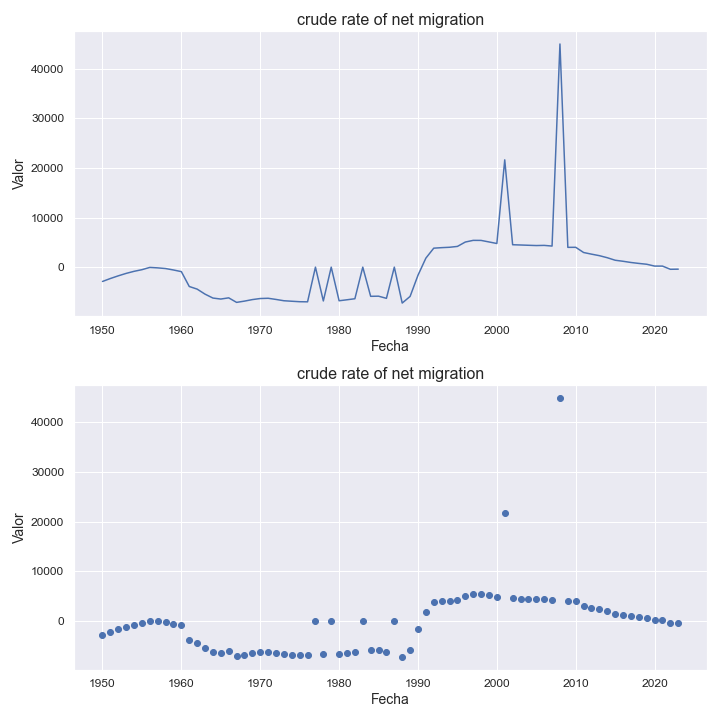

The file beside this chart, header and first rows:
indicatorshortname, locationid, location, iso2, timeid, time, value
crude rate of net migration, 928, melanesia, mb, 1, 1950, -2896
crude rate of net migration, 928, melanesia, mb, 2, 1951, -2299
crude rate of net migration, 928, melanesia, mb, 3, 1952, -1759
crude rate of net migration, 928, melanesia, mb, 4, 1953, -1266
crude rate of net migration, 928, melanesia, mb, 5, 1954, -851.0
crude rate of net migration, 928, melanesia, mb, 6, 1955, -518.0
crude rate of net migration, 928, melanesia, mb, 7, 1956, -61.0
crude rate of net migration, 928, melanesia, mb, 8, 1957, -153.0
crude rate of net migration, 928, melanesia, mb, 9, 1958, -289.0
crude rate of net migration, 928, melanesia, mb, 10, 1959, -579.0
crude rate of net migration, 928, melanesia, mb, 11, 1960, -912.0
crude rate of net migration, 928, melanesia, mb, 12, 1961, -3911
crude rate of net migration, 928, melanesia, mb, 13, 1962, -4438
crude rate of net migration, 928, melanesia, mb, 14, 1963, -5453
crude rate of net migration, 928, melanesia, mb, 15, 1964, -6243
crude rate of net migration, 928, melanesia, mb, 16, 1965, -6443
crude rate of net migration, 928, melanesia, mb, 17, 1966, -6199
crude rate of net migration, 928, melanesia, mb, 18, 1967, -7116
crude rate of net migration, 928, melanesia, mb, 19, 1968, -6861
crude rate of net migration, 928, melanesia, mb, 20, 1969, -6552
crude rate of net migration, 928, melanesia, mb, 21, 1970, -6338
crude rate of net migration, 928, melanesia, mb, 22, 1971, -6286
crude rate of net migration, 928, melanesia, mb, 23, 1972, -6522
crude rate of net migration, 928, melanesia, mb, 24, 1973, -6786
crude rate of net migration, 928, melanesia, mb, 25, 1974, -6886
crude rate of net migration, 928, melanesia, mb, 26, 1975, -6981
crude rate of net migration, 928, melanesia, mb, 27, 1976, -7005
crude rate of net migration, 928, melanesia, mb, 28, 1977, -6.87
crude rate of net migration, 928, melanesia, mb, 29, 1978, -6828
crude rate of net migration, 928, melanesia, mb, 30, 1979, -6.88
crude rate of net migration, 928, melanesia, mb, 31, 1980, -6789
crude rate of net migration, 928, melanesia, mb, 32, 1981, -6589
crude rate of net migration, 928, melanesia, mb, 33, 1982, -6381
crude rate of net migration, 928, melanesia, mb, 34, 1983, -6.13
crude rate of net migration, 928, melanesia, mb, 35, 1984, -5893
crude rate of net migration, 928, melanesia, mb, 36, 1985, -5864
crude rate of net migration, 928, melanesia, mb, 37, 1986, -6301
crude rate of net migration, 928, melanesia, mb, 38, 1987, -6.96
crude rate of net migration, 928, melanesia, mb, 39, 1988, -7254
crude rate of net migration, 928, melanesia, mb, 40, 1989, -5914
crude rate of net migration, 928, melanesia, mb, 41, 1990, -1646
crude rate of net migration, 928, melanesia, mb, 42, 1991, 1809
crude rate of net migration, 928, melanesia, mb, 43, 1992, 3824
crude rate of net migration, 928, melanesia, mb, 44, 1993, 3927
crude rate of net migration, 928, melanesia, mb, 45, 1994, 4004
crude rate of net migration, 928, melanesia, mb, 46, 1995, 4176
crude rate of net migration, 928, melanesia, mb, 47, 1996, 5059
crude rate of net migration, 928, melanesia, mb, 48, 1997, 5398
crude rate of net migration, 928, melanesia, mb, 49, 1998, 5389
crude rate of net migration, 928, melanesia, mb, 50, 1999, 5079
crude rate of net migration, 928, melanesia, mb, 51, 2000, 4764
crude rate of net migration, 928, melanesia, mb, 52, 2001, 21641
crude rate of net migration, 928, melanesia, mb, 53, 2002, 4517
crude rate of net migration, 928, melanesia, mb, 54, 2003, 4464
crude rate of net migration, 928, melanesia, mb, 55, 2004, 4406
crude rate of net migration, 928, melanesia, mb, 56, 2005, 4352
crude rate of net migration, 928, melanesia, mb, 57, 2006, 4384
crude rate of net migration, 928, melanesia, mb, 58, 2007, 4248
crude rate of net migration, 928, melanesia, mb, 59, 2008, 45020
crude rate of net migration, 928, melanesia, mb, 60, 2009, 3987
... 14 more rows
